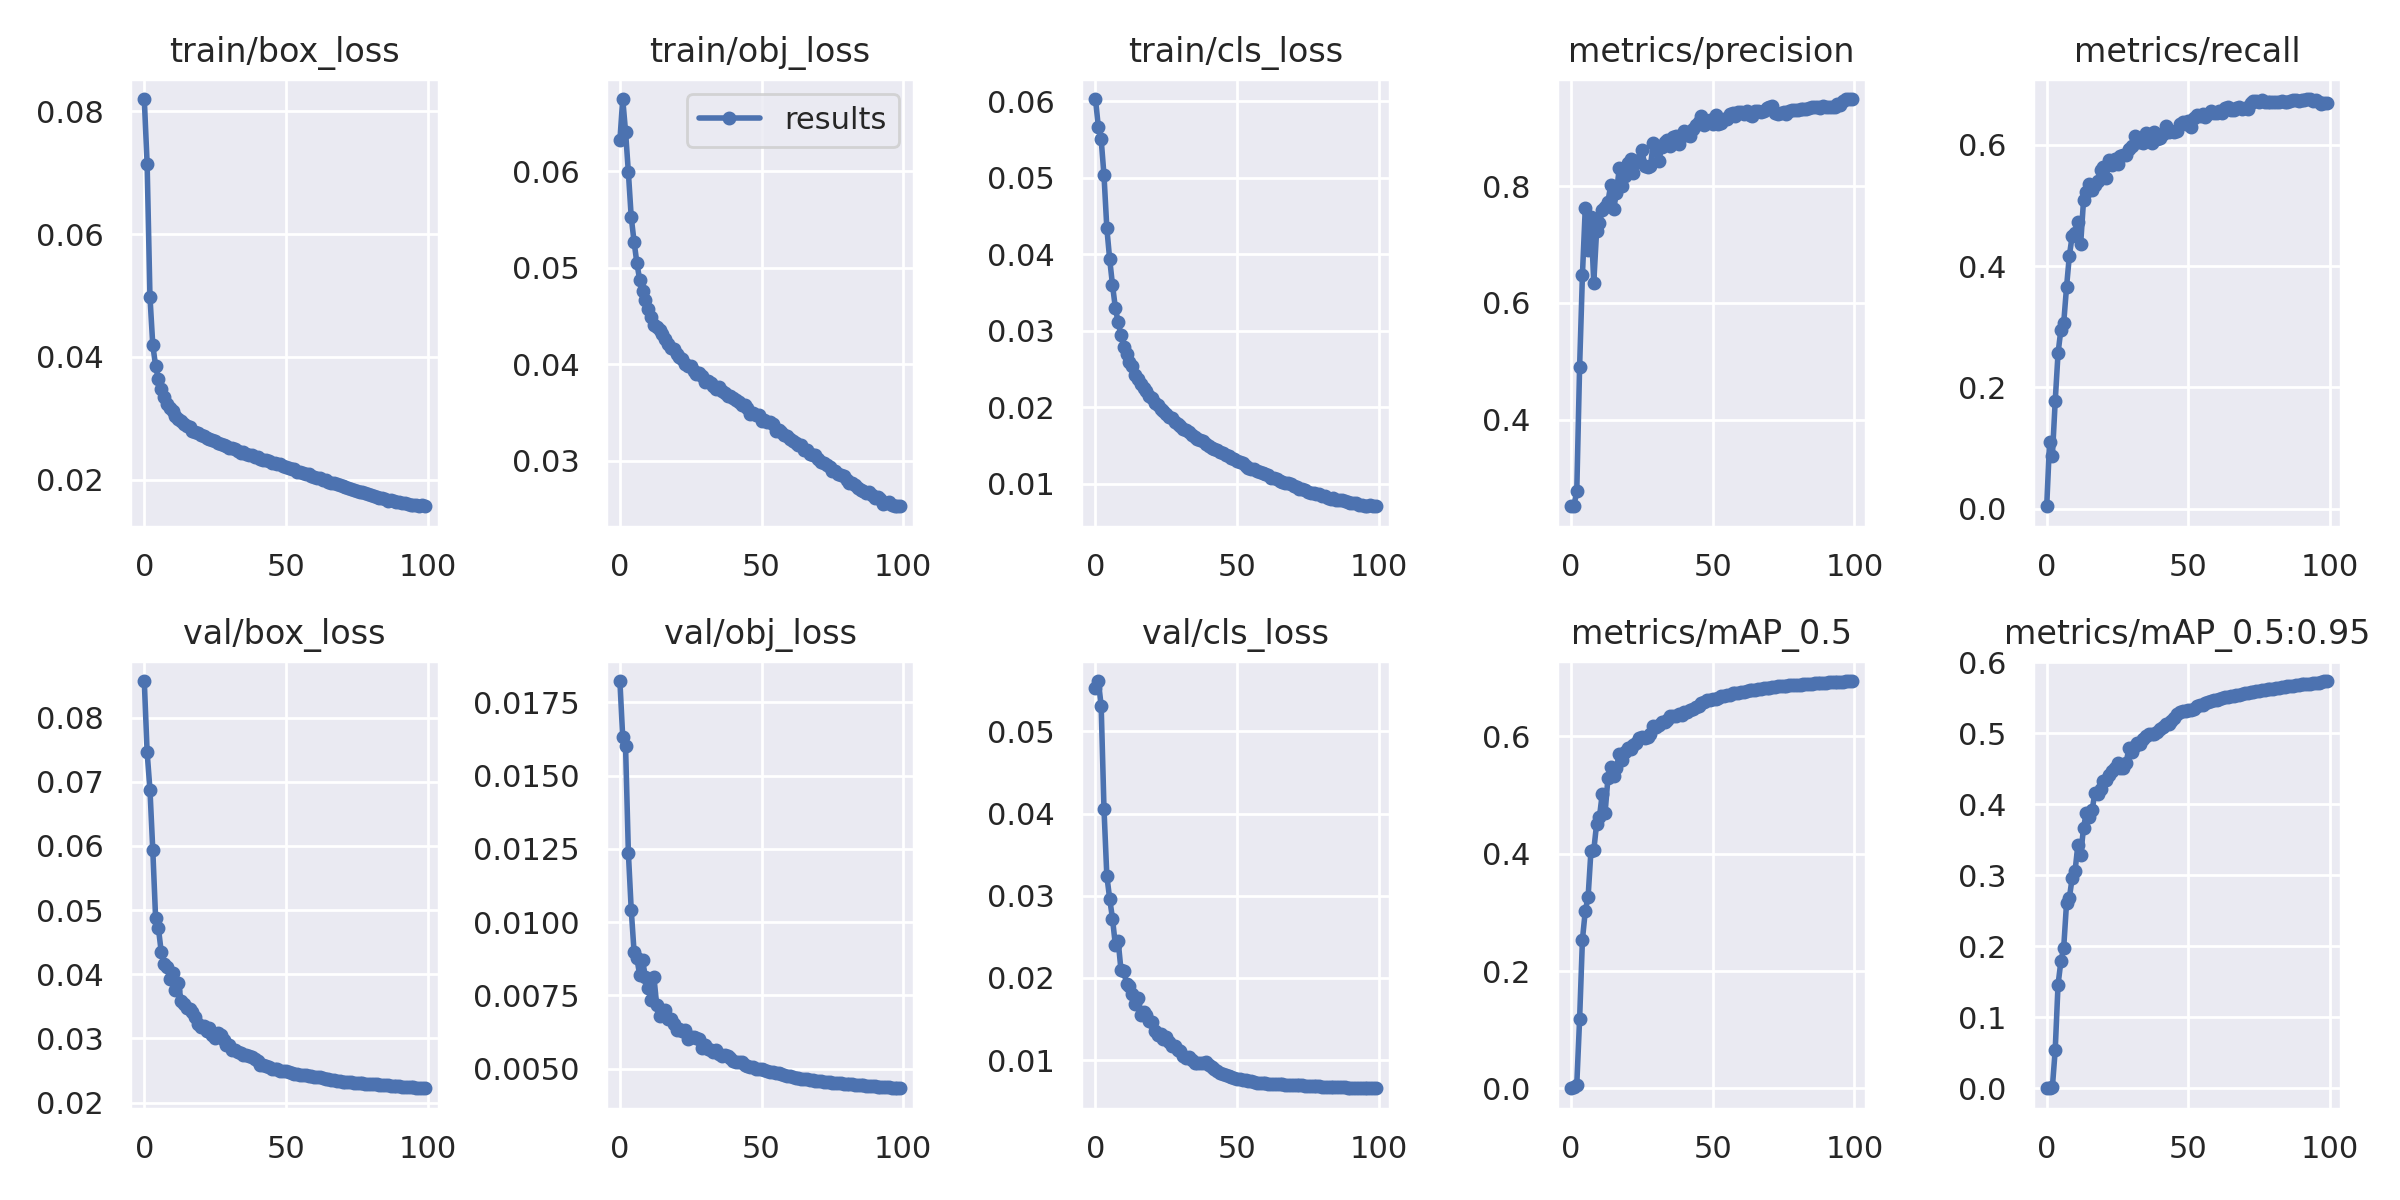

The table this chart was drawn from, first rows:
epoch, train/box_loss, train/obj_loss, train/cls_loss, metrics/precision, metrics/recall, metrics/mAP_0.5, metrics/mAP_0.5:0.95, val/box_loss, val/obj_loss, val/cls_loss, x/lr0, x/lr1, x/lr2
0, 0.08203, 0.0632, 0.0603, 0.252, 0.003996, 0.0004196, 0.0001088, 0.08571, 0.01822, 0.05523, 0.003327, 0.003327, 0.07006
1, 0.0715, 0.06749, 0.05664, 0.2529, 0.1092, 0.002179, 0.0004196, 0.07464, 0.0163, 0.05611, 0.006659, 0.006659, 0.04006
2, 0.04983, 0.06411, 0.05504, 0.2775, 0.08666, 0.006181, 0.00148, 0.06879, 0.016, 0.05312, 0.009984, 0.009984, 0.01005
3, 0.04193, 0.05988, 0.05033, 0.4898, 0.1772, 0.1178, 0.05384, 0.05939, 0.01235, 0.04054, 0.00998, 0.00998, 0.00998
4, 0.03851, 0.05525, 0.04343, 0.6479, 0.2561, 0.2536, 0.1459, 0.0487, 0.01043, 0.03242, 0.00998, 0.00998, 0.00998
5, 0.03632, 0.05272, 0.03938, 0.762, 0.2951, 0.3023, 0.1787, 0.04714, 0.008997, 0.02965, 0.009964, 0.009964, 0.009964
6, 0.03472, 0.05049, 0.036, 0.6906, 0.306, 0.3263, 0.1978, 0.04342, 0.008771, 0.02723, 0.009945, 0.009945, 0.009945
7, 0.03354, 0.04872, 0.03303, 0.7464, 0.3652, 0.404, 0.2608, 0.04155, 0.008186, 0.02403, 0.00992, 0.00992, 0.00992
8, 0.03238, 0.04757, 0.03109, 0.6342, 0.4173, 0.4057, 0.2683, 0.04108, 0.008711, 0.02451, 0.009892, 0.009892, 0.009892
9, 0.03162, 0.04668, 0.02944, 0.7229, 0.4497, 0.4504, 0.2965, 0.0393, 0.008119, 0.02097, 0.009859, 0.009859, 0.009859
10, 0.0311, 0.04568, 0.0279, 0.7368, 0.4553, 0.4622, 0.3056, 0.04018, 0.007761, 0.02088, 0.009821, 0.009821, 0.009821
11, 0.03033, 0.04487, 0.02693, 0.7588, 0.4729, 0.5019, 0.3426, 0.03759, 0.007335, 0.01922, 0.00978, 0.00978, 0.00978
12, 0.02994, 0.04411, 0.02595, 0.7645, 0.437, 0.4698, 0.3279, 0.03864, 0.008139, 0.01905, 0.009734, 0.009734, 0.009734
13, 0.02953, 0.0439, 0.02538, 0.7729, 0.5085, 0.5282, 0.3673, 0.03587, 0.007168, 0.0181, 0.009684, 0.009684, 0.009684
14, 0.0291, 0.0435, 0.02427, 0.8021, 0.5217, 0.547, 0.3881, 0.03532, 0.006804, 0.0168, 0.00963, 0.00963, 0.00963
15, 0.02865, 0.04312, 0.02365, 0.7601, 0.5361, 0.5315, 0.3819, 0.03475, 0.006925, 0.01754, 0.009572, 0.009572, 0.009572
16, 0.02854, 0.04264, 0.02303, 0.7882, 0.525, 0.5453, 0.3913, 0.03461, 0.007013, 0.01555, 0.00951, 0.00951, 0.00951
17, 0.02798, 0.04208, 0.02252, 0.8306, 0.5338, 0.5696, 0.4153, 0.03405, 0.006683, 0.01588, 0.009443, 0.009443, 0.009443
18, 0.02774, 0.04166, 0.02209, 0.7997, 0.5404, 0.5594, 0.4142, 0.03332, 0.006713, 0.01555, 0.009373, 0.009373, 0.009373
19, 0.02755, 0.04161, 0.02142, 0.8163, 0.5582, 0.5725, 0.4209, 0.03225, 0.006529, 0.01479, 0.0093, 0.0093, 0.0093
20, 0.02729, 0.04106, 0.02126, 0.8396, 0.564, 0.5804, 0.4333, 0.03179, 0.006336, 0.0147, 0.009222, 0.009222, 0.009222
21, 0.02707, 0.04072, 0.02055, 0.8459, 0.546, 0.5785, 0.4345, 0.03198, 0.006366, 0.01354, 0.009141, 0.009141, 0.009141
22, 0.02678, 0.04058, 0.0203, 0.8221, 0.5741, 0.5845, 0.4415, 0.03121, 0.0063, 0.0131, 0.009056, 0.009056, 0.009056
23, 0.02659, 0.04007, 0.01972, 0.8406, 0.566, 0.5886, 0.4465, 0.03161, 0.006318, 0.01321, 0.008967, 0.008967, 0.008967
24, 0.02649, 0.03981, 0.01954, 0.8439, 0.5762, 0.5979, 0.451, 0.03051, 0.006013, 0.01263, 0.008875, 0.008875, 0.008875
25, 0.02622, 0.03982, 0.01915, 0.8616, 0.5691, 0.5984, 0.4583, 0.03005, 0.006088, 0.01282, 0.00878, 0.00878, 0.00878
26, 0.02593, 0.03934, 0.01878, 0.8347, 0.5814, 0.5979, 0.4507, 0.03088, 0.006076, 0.01225, 0.008682, 0.008682, 0.008682
27, 0.0258, 0.03904, 0.01854, 0.8333, 0.5827, 0.5985, 0.4515, 0.03056, 0.006063, 0.01172, 0.00858, 0.00858, 0.00858
28, 0.02562, 0.03907, 0.01809, 0.8345, 0.5834, 0.6031, 0.4576, 0.02982, 0.006029, 0.01175, 0.008476, 0.008476, 0.008476
29, 0.02543, 0.0388, 0.01785, 0.8729, 0.5923, 0.6171, 0.4785, 0.02894, 0.005723, 0.01124, 0.008368, 0.008368, 0.008368
30, 0.02522, 0.03818, 0.01762, 0.8617, 0.5987, 0.6165, 0.4733, 0.02899, 0.005825, 0.01111, 0.008258, 0.008258, 0.008258
31, 0.02508, 0.0383, 0.01713, 0.8436, 0.6141, 0.6199, 0.4815, 0.02815, 0.005689, 0.01048, 0.008145, 0.008145, 0.008145
32, 0.02491, 0.03804, 0.01697, 0.8676, 0.6042, 0.6238, 0.4859, 0.02822, 0.005637, 0.01022, 0.008029, 0.008029, 0.008029
33, 0.02472, 0.03774, 0.01676, 0.875, 0.605, 0.6241, 0.4849, 0.02793, 0.005582, 0.01038, 0.007911, 0.007911, 0.007911
34, 0.0244, 0.03749, 0.01643, 0.8788, 0.6022, 0.6281, 0.4917, 0.02775, 0.005627, 0.009985, 0.007791, 0.007791, 0.007791
35, 0.02441, 0.0376, 0.01612, 0.8692, 0.6196, 0.6349, 0.4967, 0.02747, 0.005512, 0.009646, 0.007668, 0.007668, 0.007668
36, 0.0242, 0.03725, 0.0158, 0.8838, 0.6102, 0.634, 0.4984, 0.02744, 0.005437, 0.009638, 0.007543, 0.007543, 0.007543
37, 0.02407, 0.03703, 0.01568, 0.8849, 0.6021, 0.6344, 0.4989, 0.02722, 0.005463, 0.009721, 0.007416, 0.007416, 0.007416
38, 0.02396, 0.03672, 0.01556, 0.8724, 0.6207, 0.6378, 0.4989, 0.02714, 0.005443, 0.009664, 0.007287, 0.007287, 0.007287
39, 0.0237, 0.03668, 0.01516, 0.8858, 0.6101, 0.6361, 0.5024, 0.02678, 0.00537, 0.009794, 0.007157, 0.007157, 0.007157
40, 0.02361, 0.03655, 0.01493, 0.8939, 0.6118, 0.6408, 0.5066, 0.0264, 0.005265, 0.009426, 0.007024, 0.007024, 0.007024
41, 0.02335, 0.03632, 0.01469, 0.8871, 0.6178, 0.641, 0.5091, 0.02587, 0.005245, 0.009165, 0.006891, 0.006891, 0.006891
42, 0.02326, 0.03609, 0.01459, 0.8853, 0.6306, 0.645, 0.5125, 0.0258, 0.005238, 0.008966, 0.006756, 0.006756, 0.006756
43, 0.02317, 0.03581, 0.01437, 0.8971, 0.6215, 0.6461, 0.5124, 0.0257, 0.005239, 0.008676, 0.006619, 0.006619, 0.006619
44, 0.02299, 0.0358, 0.01411, 0.9048, 0.6231, 0.6494, 0.5176, 0.02549, 0.005141, 0.008426, 0.006482, 0.006482, 0.006482
45, 0.02269, 0.03544, 0.01397, 0.9091, 0.6213, 0.6524, 0.5216, 0.02525, 0.005105, 0.008323, 0.006343, 0.006343, 0.006343
46, 0.02271, 0.03487, 0.0138, 0.9193, 0.6227, 0.6563, 0.5276, 0.0252, 0.005073, 0.008164, 0.006204, 0.006204, 0.006204
47, 0.02257, 0.03497, 0.01363, 0.9042, 0.634, 0.6582, 0.5293, 0.02523, 0.005056, 0.008063, 0.006064, 0.006064, 0.006064
48, 0.02246, 0.03474, 0.01341, 0.908, 0.6377, 0.6615, 0.5308, 0.02493, 0.004995, 0.007935, 0.005923, 0.005923, 0.005923
49, 0.02224, 0.03469, 0.01319, 0.9124, 0.6341, 0.661, 0.5315, 0.02486, 0.004993, 0.007894, 0.005783, 0.005783, 0.005783
50, 0.022, 0.03412, 0.01302, 0.9059, 0.6391, 0.6627, 0.5321, 0.02486, 0.00498, 0.007681, 0.005641, 0.005641, 0.005641
51, 0.02192, 0.03421, 0.01283, 0.9209, 0.6291, 0.6633, 0.5326, 0.02472, 0.004964, 0.007676, 0.0055, 0.0055, 0.0055
52, 0.02177, 0.03399, 0.01278, 0.9061, 0.6447, 0.6657, 0.5345, 0.02465, 0.00493, 0.007595, 0.005359, 0.005359, 0.005359
53, 0.02166, 0.034, 0.01231, 0.9071, 0.6497, 0.668, 0.5378, 0.02453, 0.004889, 0.007542, 0.005217, 0.005217, 0.005217
54, 0.02125, 0.03378, 0.01206, 0.9148, 0.6477, 0.669, 0.5394, 0.02439, 0.004886, 0.00749, 0.005077, 0.005077, 0.005077
55, 0.02115, 0.03312, 0.01198, 0.9139, 0.6513, 0.6702, 0.5405, 0.02435, 0.004862, 0.00742, 0.004936, 0.004936, 0.004936
56, 0.02109, 0.03322, 0.01187, 0.9241, 0.6457, 0.6711, 0.5427, 0.02431, 0.004839, 0.007363, 0.004796, 0.004796, 0.004796
57, 0.02097, 0.03298, 0.01173, 0.9243, 0.6504, 0.6729, 0.5437, 0.02427, 0.004811, 0.007281, 0.004657, 0.004657, 0.004657
58, 0.02083, 0.03268, 0.01156, 0.9204, 0.6557, 0.6744, 0.5457, 0.02419, 0.004783, 0.007228, 0.004518, 0.004518, 0.004518
59, 0.02056, 0.03259, 0.01144, 0.927, 0.6516, 0.6745, 0.5467, 0.02414, 0.004764, 0.007185, 0.004381, 0.004381, 0.004381
... 40 more rows
